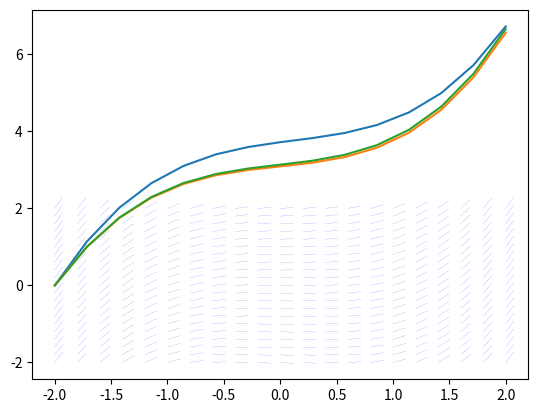

Reproduce this figure in Python.
# %%
import numpy as np
import matplotlib.pyplot as plt

# 1st derivative of f
def f_1(x,y):
    return x**2 + 0.1 * y

xmin = -2
xmax = 2
xstep = .2

ymin = -2
ymax = 2
ystep = .2


# generate a grid of points. (later arrow locations)
xs = np.arange(xmin,xmax + xstep,xstep, dtype=np.float64)
ys = np.arange(ymin,ymax + ystep,ystep, dtype=np.float64)
[xgrid, ygrid] = np.meshgrid(xs,ys)



# evaluate x and y direction components of the arrow vectors
# (if a curve goes through those points it has this slope)
dy = f_1(xgrid,ygrid)
dx = np.ones_like(dy)

# normalize arrows
r = np.power(np.add(np.power(dx,2), np.power(dy,2)),0.5)

quiveropts = dict(color='blue', units='xy', angles='xy', width=0.002)

plt.quiver(xgrid, ygrid, dx/r, dy/r, **quiveropts)


# %%
# numerically integrate ODEs with different methods

# Euler Method for f with initial value y0
# n steps in the interval [a,b].
def euler(f,a,b,n,y0):

    # init x_i's and y_i's
    x = np.linspace(a,b,n)
    y = np.zeros_like(x)
    
    for i in range(0,len(x)-1):
        # distance to the next point to approximate
        d = np.abs(x[i]-[x[i+1]])

        # slope at current point
        slope = f(x[i],y[i])

        # to get the next point follow the slope for distance d
        y[i+1] = y[i] + d * slope

    return y

# Midpoint method for f with initial value y0
# n steps in the interval [a,b].
def midpoint(f,a,b,n,y0):

    # init x_i's and y_i's
    x = np.linspace(a,b,n)
    y = np.zeros_like(x)
    
    for i in range(0,len(x)-1):
        # distance to the next point to approximate
        dnext = np.abs(x[i]-[x[i+1]])

        # use Euler Method to calculate y of midpoint
        ymid = y[i] + dnext/2 * f(x[i],y[i])
        xmid = x[i] + dnext/2

        # slope at midpoint between next and current point
        slope = f(xmid,ymid)

        # to get the next point follow the slope for distance d
        y[i+1] = y[i] + dnext * slope

    return y

# Modified Euler / Heun's method for f with initial value y0
# n steps in the interval [a,b].
def modeuler(f,a,b,n,y0):

    # init x_i's and y_i's
    x = np.linspace(a,b,n)
    y = np.zeros_like(x)
    
    for i in range(0,len(x)-1):
        # distance to the next point to approximate
        d = np.abs(x[i]-[x[i+1]])

        # slope at the current point
        slope_here = f(x[i],y[i])

        # use slope to find a temporary y
        ytemp = y[i] + d * slope_here

        # use ytemp to find slope on the other side of the discretization step
        slope_next = f(x[i+1],ytemp)
        slope_avg = (slope_here + slope_next)/2

        # to get the next point follow the average slope for distance d
        y[i+1] = y[i] + d * slope_avg

    return y

def f(x,y):
    return x**2 + 0.1 * y
    
ys_euler  = euler(f,xmin,xmax,15,2)
xs_euler = np.linspace(xmin,xmax,15)
plt.plot(xs_euler, ys_euler)

ys_midpoint = midpoint(f,xmin,xmax,15,2)
plt.plot(xs_euler, ys_midpoint)

ys_modeuler = modeuler(f,xmin,xmax,15,2)
plt.plot(xs_euler, ys_modeuler)

plt.show()